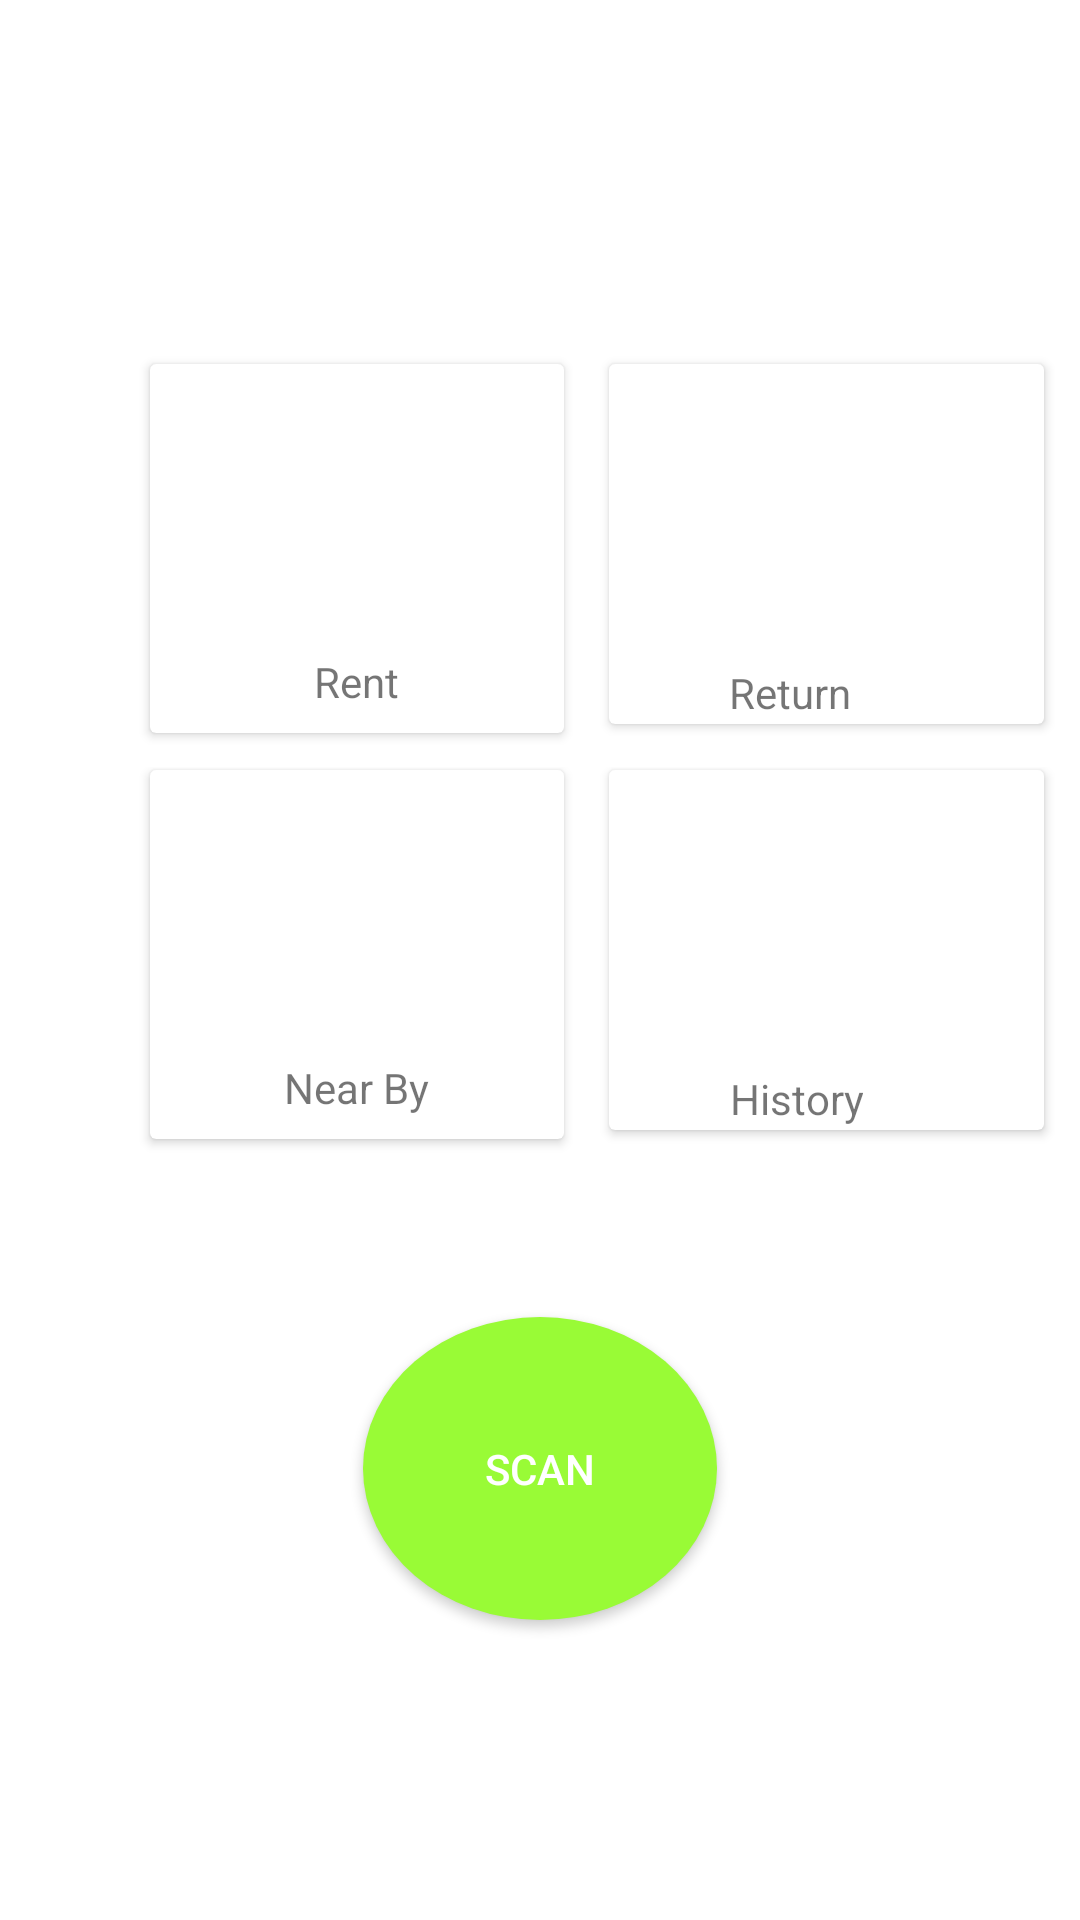

Layout XML and referenced resources for this Android screen:
<!-- AndroidManifest.xml: application theme AppTheme -->
<!-- res/layout/activity_main.xml -->
<?xml version="1.0" encoding="utf-8"?>
<androidx.constraintlayout.widget.ConstraintLayout xmlns:android="http://schemas.android.com/apk/res/android"
    xmlns:app="http://schemas.android.com/apk/res-auto"
    xmlns:tools="http://schemas.android.com/tools"
    android:layout_width="match_parent"
    android:layout_height="match_parent"
    android:background="#fff"
    tools:context=".MainActivity">

    <LinearLayout
        android:id="@+id/linearLayout"
        android:layout_width="409dp"
        android:layout_height="729dp"
        android:orientation="horizontal"
        app:layout_constraintBottom_toBottomOf="parent"
        app:layout_constraintStart_toStartOf="parent">

        <androidx.cardview.widget.CardView
            android:id="@+id/card"
            android:layout_width="138dp"
            android:layout_height="123dp"
            android:background="@drawable/bgcardview"
            android:layout_marginLeft="50dp"
            android:layout_marginTop="210dp"
            android:layout_marginBottom="5dp">

            <ImageView
                android:id="@+id/imageView"
                android:layout_width="70dp"
                android:layout_height="65dp"
                android:layout_gravity="center"
                app:srcCompat="@drawable/phone" />

            <TextView
                android:id="@+id/textView"
                android:layout_width="wrap_content"
                android:layout_height="70dp"
                android:layout_gravity="center"
                android:layout_marginTop="70dp"
                android:text="Rent" />
        </androidx.cardview.widget.CardView>

        <androidx.cardview.widget.CardView
            android:layout_width="145dp"
            android:id="@+id/card1"
            android:layout_height="120dp"
            android:background="@drawable/bgcardview"
            android:layout_marginLeft="15dp"
            android:layout_marginTop="210dp">

            <ImageView
                android:id="@+id/imageView2"
                android:layout_width="64dp"
                android:layout_height="72dp"
                android:layout_gravity="center"
                app:srcCompat="@drawable/phone" />

            <TextView
                android:id="@+id/textView2"
                android:layout_width="wrap_content"
                android:layout_height="wrap_content"
                android:layout_marginLeft="40dp"
                android:layout_marginTop="100dp"
                android:gravity="center"
                android:text="Return" />
        </androidx.cardview.widget.CardView>

    </LinearLayout>

    <LinearLayout
        android:id="@+id/line3"
        android:layout_width="match_parent"
        android:layout_height="wrap_content"
        android:orientation="horizontal"
        app:layout_constraintBottom_toBottomOf="@+id/linearLayout"
        app:layout_constraintStart_toStartOf="parent"
        app:layout_constraintTop_toTopOf="parent"
        tools:ignore="MissingConstraints">

        <androidx.cardview.widget.CardView
            android:layout_width="138dp"
            android:id="@+id/card2"
            android:layout_height="123dp"
            android:layout_marginLeft="50dp"
            android:layout_marginTop="1dp"
            android:background="@drawable/bgcardview"
            android:layout_marginBottom="5dp">

            <ImageView
                android:id="@+id/imageView1"
                android:layout_width="70dp"
                android:layout_height="65dp"
                android:layout_gravity="center"
                app:srcCompat="@drawable/phone" />

            <TextView
                android:id="@+id/textView1"
                android:layout_width="wrap_content"
                android:layout_height="70dp"
                android:layout_gravity="center"
                android:layout_marginTop="70dp"
                android:text="Near By" />
        </androidx.cardview.widget.CardView>

        <androidx.cardview.widget.CardView
            android:layout_width="145dp"
            android:id="@+id/card3"
            android:layout_height="120dp"
            android:background="@drawable/bgcardview"
            android:layout_marginLeft="15dp"
            android:layout_marginTop="1dp">

            <ImageView
                android:id="@+id/imageView3"
                android:layout_width="64dp"
                android:layout_height="72dp"
                android:layout_gravity="center"
                app:srcCompat="@drawable/phone" />

            <TextView
                android:id="@+id/textView4"
                android:layout_width="wrap_content"
                android:layout_height="wrap_content"
                android:layout_marginLeft="40dp"
                android:layout_marginTop="100dp"
                android:gravity="center"
                android:text="History" />
        </androidx.cardview.widget.CardView>
    </LinearLayout>

    <Button
        android:id="@+id/scan"
        android:layout_width="118dp"
        android:layout_height="101dp"
        android:layout_marginBottom="100dp"
        android:background="@drawable/circlershape"
        android:text="Scan"
        android:textColor="#fff"
        app:layout_constraintBottom_toBottomOf="parent"
        app:layout_constraintEnd_toEndOf="parent"
        app:layout_constraintStart_toStartOf="parent" />


</androidx.constraintlayout.widget.ConstraintLayout>
<!-- resources referenced by this layout -->
<resources>
  <!-- drawable bgcardview (drawable) -->
  <?xml version="1.0" encoding="utf-8"?>
  <layer-list xmlns:android="http://schemas.android.com/apk/res/android">
      <item  android:bottom="@dimen/_35sdp" >
  
          <shape xmlns:android="http://schemas.android.com/apk/res/android"
              android:shape="rectangle">
              <corners android:radius="@dimen/_5sdp" />
              <solid android:color="@color/colorwhite" />
              <stroke
                  android:width="@dimen/_2sdp"
                  android:color="#3EC5C5C5" />
          </shape> </item>
  
  </layer-list>
  <!-- drawable circlershape (drawable) -->
  <?xml version="1.0" encoding="utf-8"?>
  <selector xmlns:android="http://schemas.android.com/apk/res/android">
      <item android:state_pressed="false">
          <shape android:shape="oval">
              <solid android:color="#99FB36"/>
          </shape>
      </item>
      <item android:state_pressed="true">
          <shape android:shape="oval">
              <solid android:color="#8AEF15"/>
          </shape>
      </item>
  </selector>
  <style name="AppTheme" parent="Theme.AppCompat.Light.DarkActionBar">
          
          <item name="colorPrimary">@color/colorPrimary</item>
          <item name="colorPrimaryDark">@color/colorPrimaryDark</item>
          <item name="colorAccent">@color/colorAccent</item>
      </style>
  <dimen name="_35sdp" />
  <dimen name="_5sdp" />
  <dimen name="_2sdp" />
  <color name="colorPrimary">#85F16C</color>
  <color name="colorPrimaryDark">#6DF447</color>
  <color name="colorAccent">#03DAC5</color>
</resources>
